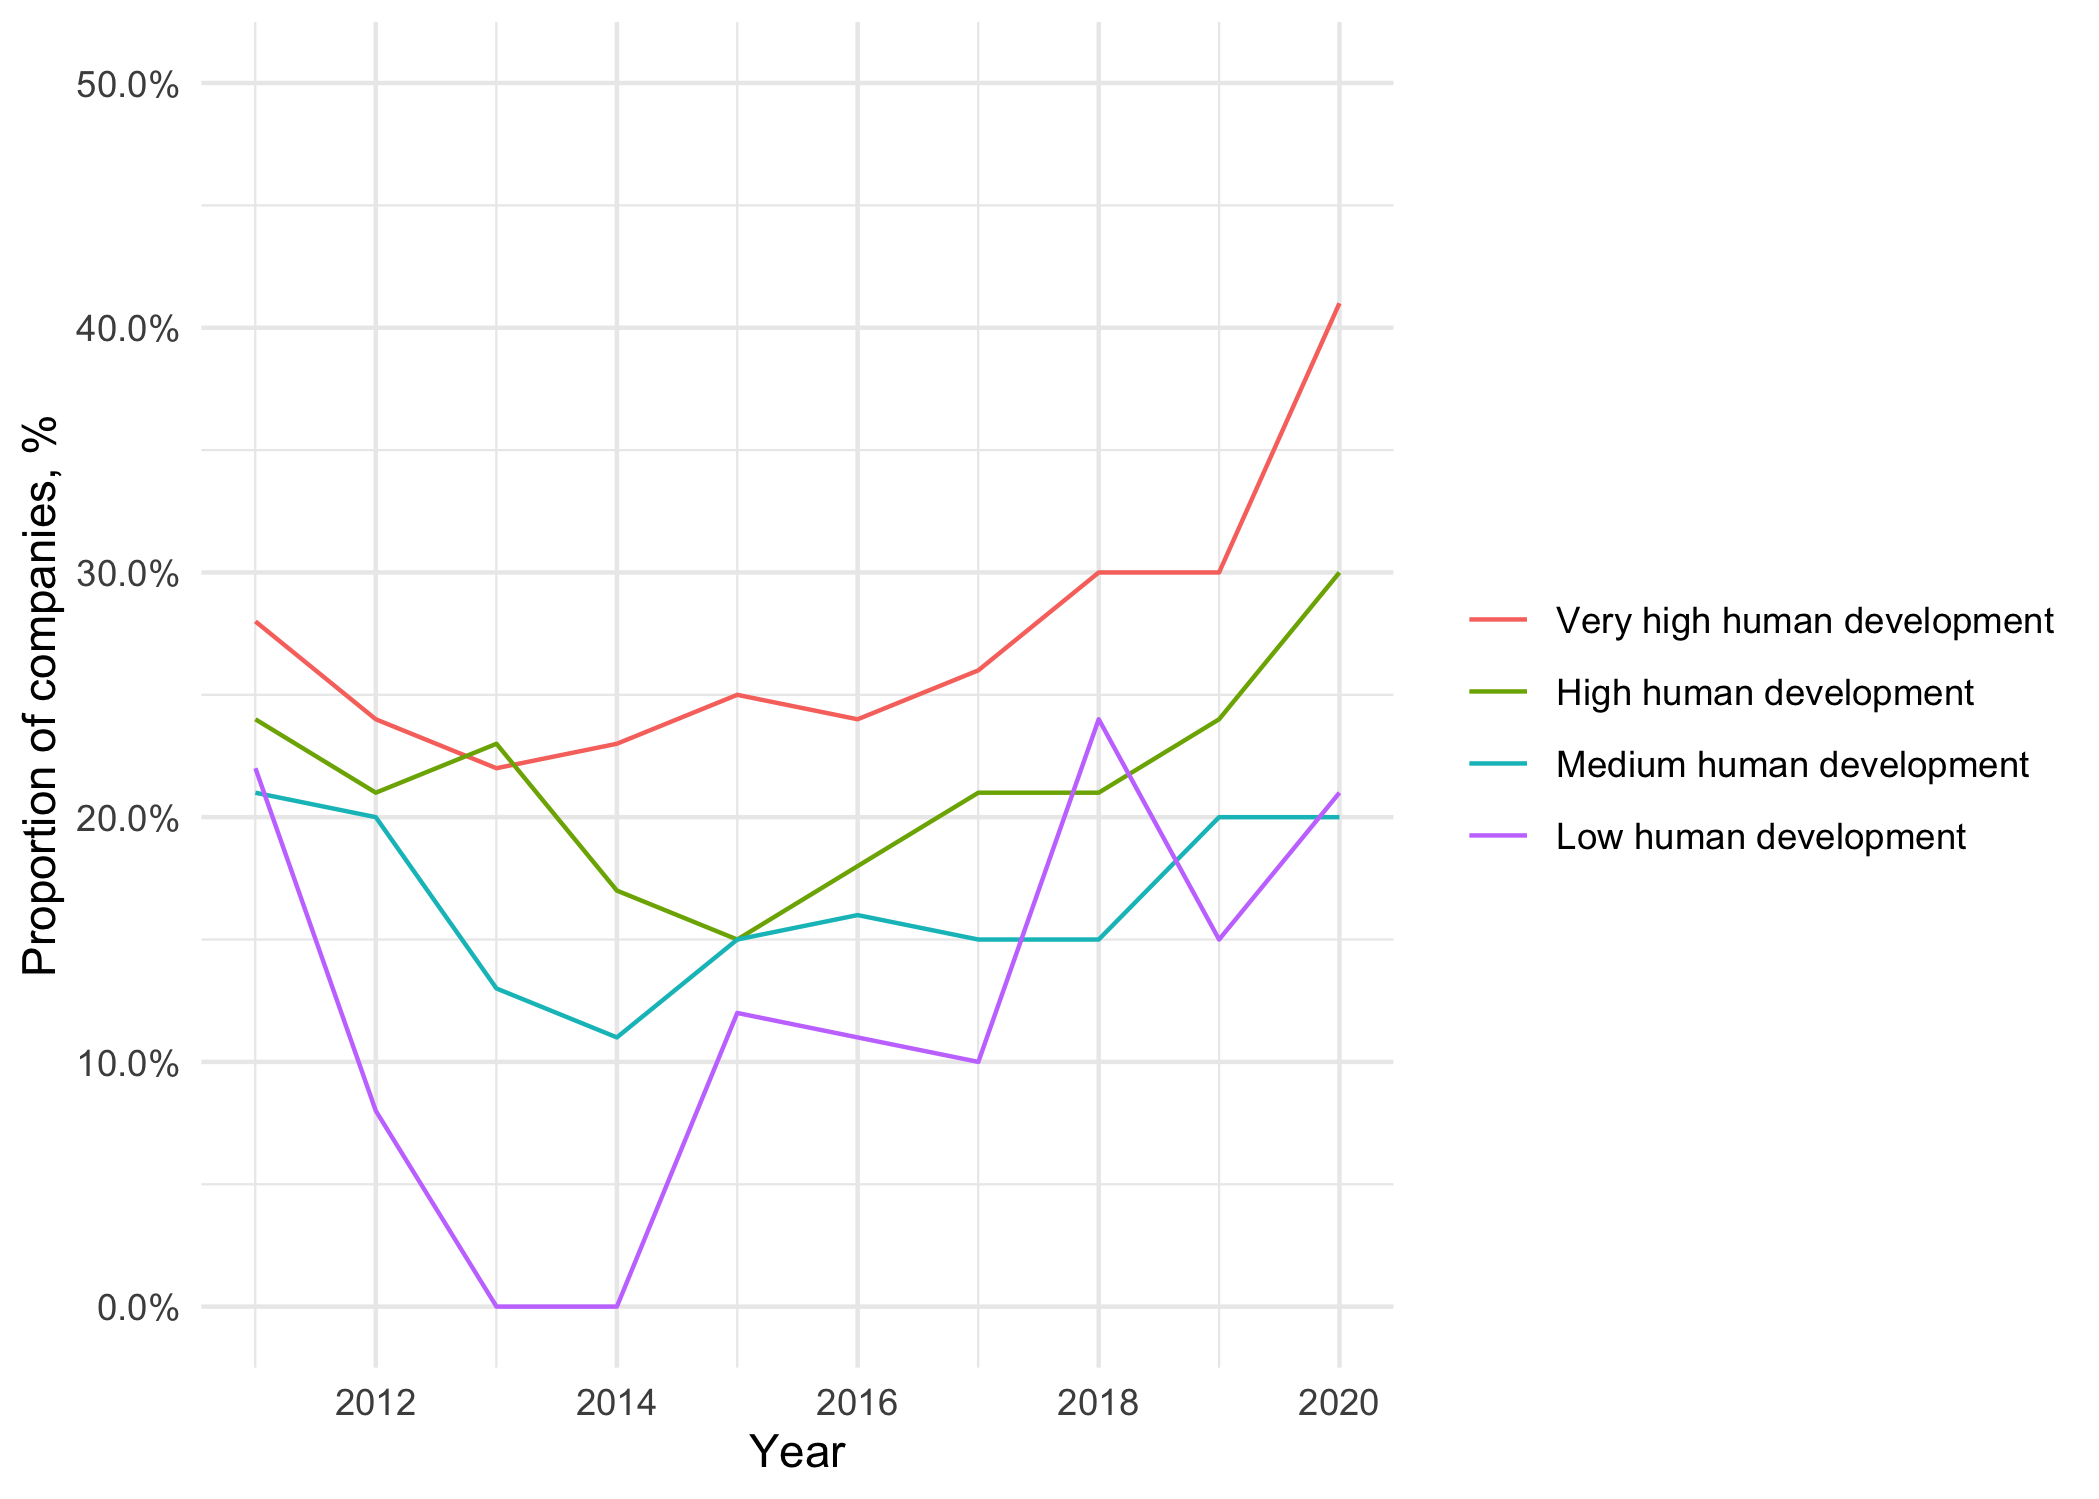

Data behind this chart, as committed beside it:
Year, HDI Level, Total documents, Climate, Health, Intersection
2011, Very high human development, 795, 0.77, 0.84, 0.28
2012, Very high human development, 1065, 0.75, 0.82, 0.24
2013, Very high human development, 1207, 0.71, 0.81, 0.22
2014, Very high human development, 1304, 0.7, 0.8, 0.23
2015, Very high human development, 1369, 0.7, 0.81, 0.25
2016, Very high human development, 1472, 0.68, 0.8, 0.24
2017, Very high human development, 1521, 0.72, 0.8, 0.26
2018, Very high human development, 1540, 0.73, 0.82, 0.3
2019, Very high human development, 1741, 0.74, 0.84, 0.3
2020, Very high human development, 1654, 0.79, 0.86, 0.41
2011, Medium human development, 101, 0.52, 0.78, 0.21
2012, Medium human development, 136, 0.54, 0.85, 0.2
2013, Medium human development, 142, 0.51, 0.81, 0.13
2014, Medium human development, 148, 0.51, 0.8, 0.11
2015, Medium human development, 172, 0.48, 0.79, 0.15
2016, Medium human development, 172, 0.54, 0.81, 0.16
2017, Medium human development, 173, 0.53, 0.81, 0.15
2018, Medium human development, 166, 0.52, 0.84, 0.15
2019, Medium human development, 175, 0.55, 0.83, 0.2
2020, Medium human development, 123, 0.54, 0.84, 0.2
2011, Low human development, 9, 0.56, 0.78, 0.22
2012, Low human development, 13, 0.38, 0.77, 0.08
2013, Low human development, 24, 0.17, 0.71, 0
2014, Low human development, 25, 0.2, 0.64, 0
2015, Low human development, 24, 0.46, 0.79, 0.12
2016, Low human development, 28, 0.36, 0.68, 0.11
2017, Low human development, 29, 0.31, 0.76, 0.1
2018, Low human development, 29, 0.45, 0.79, 0.24
2019, Low human development, 39, 0.46, 0.79, 0.15
2020, Low human development, 19, 0.47, 0.63, 0.21
2011, High human development, 153, 0.65, 0.73, 0.24
2012, High human development, 211, 0.58, 0.7, 0.21
2013, High human development, 229, 0.57, 0.79, 0.23
2014, High human development, 248, 0.54, 0.76, 0.17
2015, High human development, 250, 0.55, 0.78, 0.15
2016, High human development, 304, 0.52, 0.7, 0.18
2017, High human development, 285, 0.55, 0.74, 0.21
2018, High human development, 301, 0.55, 0.7, 0.21
2019, High human development, 295, 0.54, 0.74, 0.24
2020, High human development, 267, 0.59, 0.76, 0.3
